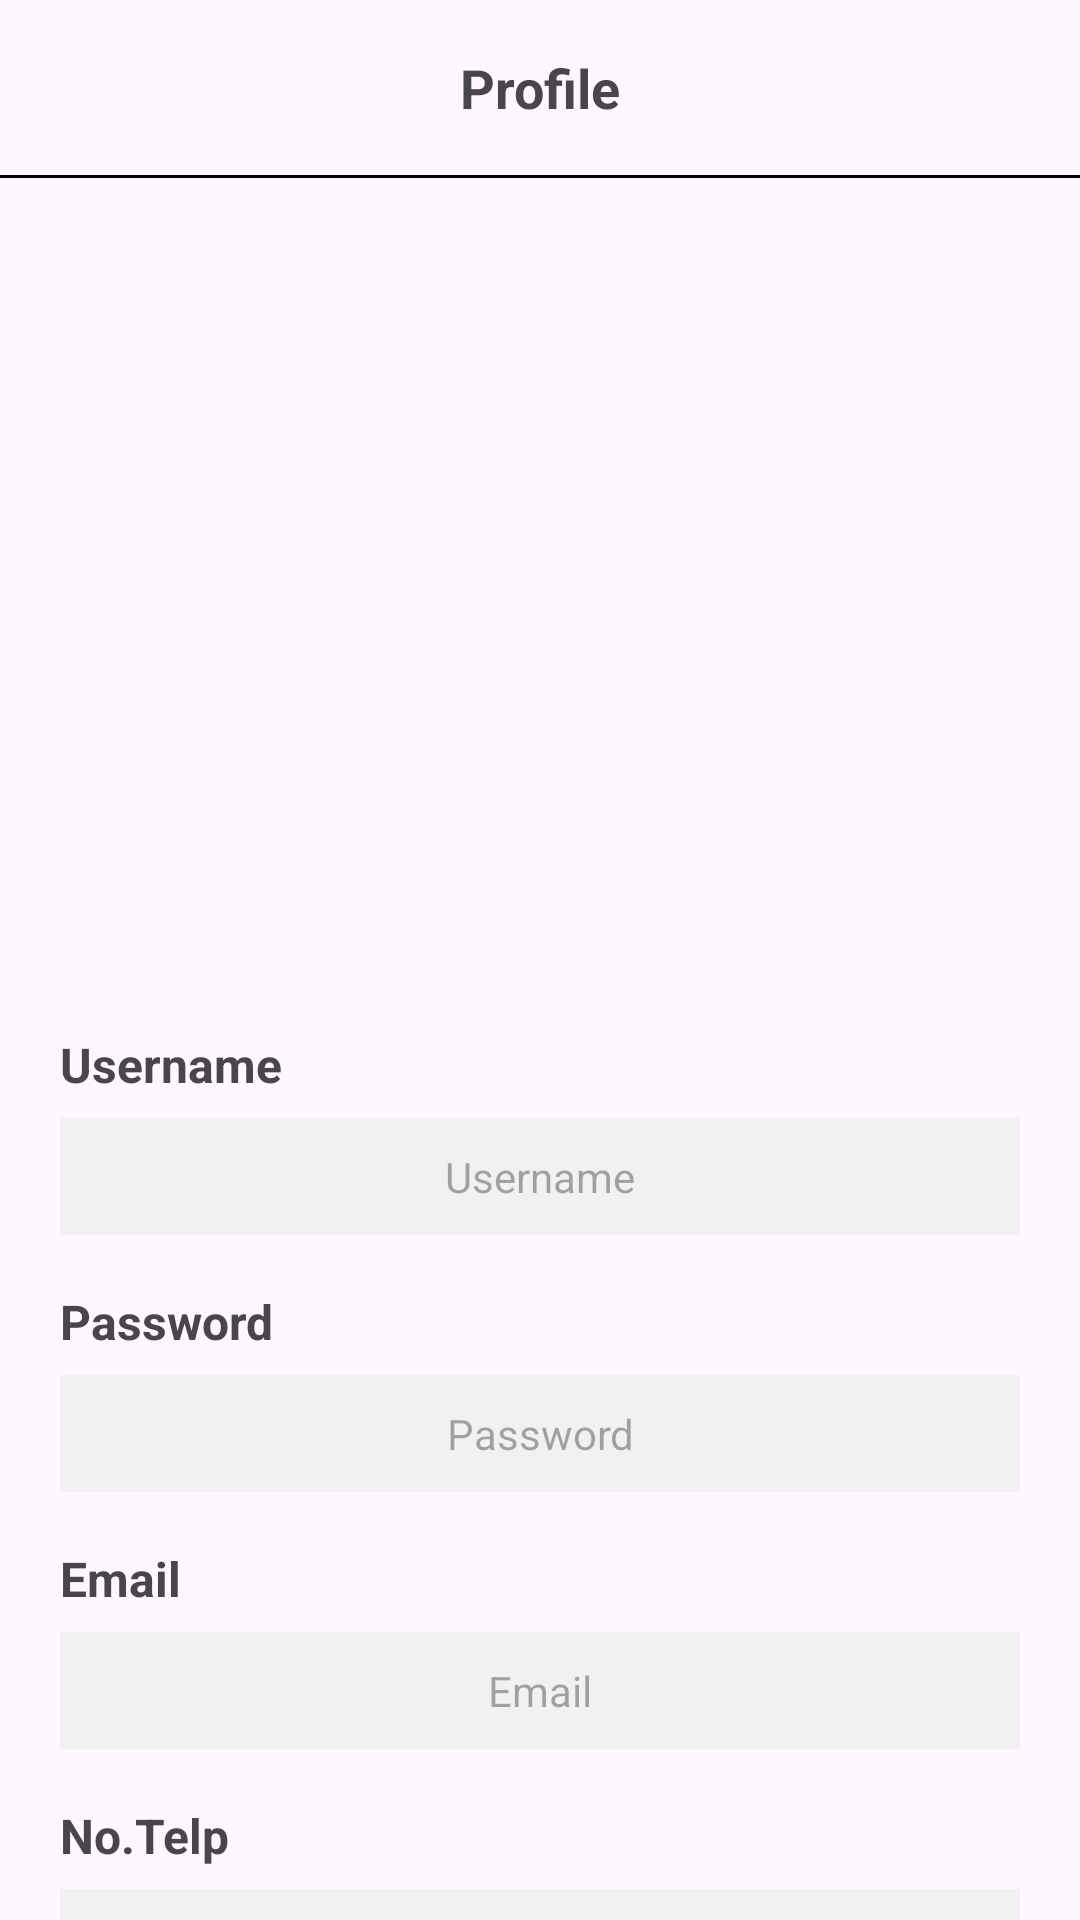

Write the Android layout XML for this screen, with the resource values it uses.
<!-- AndroidManifest.xml: application theme Theme.Challenge6MA -->
<!-- res/layout/fragment_profil.xml -->
<?xml version="1.0" encoding="utf-8"?>
<androidx.constraintlayout.widget.ConstraintLayout xmlns:android="http://schemas.android.com/apk/res/android"
    xmlns:tools="http://schemas.android.com/tools"
    android:layout_width="match_parent"
    android:layout_height="match_parent"
    xmlns:app="http://schemas.android.com/apk/res-auto"
    tools:context=".fragment.ProfileFragment">

    <androidx.appcompat.widget.AppCompatTextView
        android:id="@+id/tvProfile"
        android:layout_width="wrap_content"
        android:layout_height="wrap_content"
        android:text="@string/profile"
        android:textSize="18sp"
        android:textStyle="bold"
        app:layout_constraintStart_toStartOf="parent"
        app:layout_constraintEnd_toEndOf="parent"
        app:layout_constraintTop_toTopOf="parent"
        android:layout_marginTop="17dp"
        android:layout_marginBottom="17dp" />

    <androidx.appcompat.widget.AppCompatImageView
        android:id="@+id/editProfileButton"
        android:layout_width="wrap_content"
        android:layout_height="wrap_content"
        android:src="@drawable/baseline_edit_24"
        app:layout_constraintEnd_toEndOf="parent"
        app:layout_constraintTop_toTopOf="parent"
        android:layout_marginTop="17dp"
        android:layout_marginEnd="20dp"
        android:clickable="true"
        android:focusable="true"
        android:contentDescription="@string/edit_profile"/>

    <View
        android:id="@+id/lineBar"
        android:layout_width="match_parent"
        android:layout_height="1dp"
        app:layout_constraintTop_toBottomOf="@id/tvProfile"
        android:layout_marginTop="17dp"
        android:background="@color/black" />


    <androidx.appcompat.widget.AppCompatImageView
        android:id="@+id/ivProfile"
        android:layout_width="154dp"
        android:layout_height="154dp"
        app:layout_constraintTop_toTopOf="parent"
        app:layout_constraintStart_toStartOf="parent"
        app:layout_constraintEnd_toEndOf="parent"
        android:src="@drawable/profil"
        android:scaleType="fitXY"
        android:layout_marginTop="130dp"/>

    <TextView
        android:id="@+id/tvUsername"
        android:layout_width="wrap_content"
        android:layout_height="wrap_content"
        android:text="@string/username2"
        android:textSize="16sp"
        android:textStyle="bold"
        app:layout_constraintStart_toStartOf="parent"
        app:layout_constraintTop_toBottomOf="@id/ivProfile"
        android:layout_marginStart="20dp"
        android:layout_marginTop="60dp"/>

    <EditText
        android:id="@+id/etUsernameValue"
        android:layout_width="match_parent"
        android:layout_height="wrap_content"
        android:hint="@string/username3"
        android:layout_marginTop="7dp"
        app:layout_constraintStart_toStartOf="parent"
        app:layout_constraintEnd_toEndOf="parent"
        app:layout_constraintTop_toBottomOf="@id/tvUsername"
        android:layout_marginStart="20dp"
        android:layout_marginEnd="20dp"
        android:background="#F1F1F1"
        android:textSize="14sp"
        android:padding="10dp"
        android:textAlignment="center"
        android:inputType="text" />

    <TextView
        android:id="@+id/tvPassword"
        android:layout_width="wrap_content"
        android:layout_height="wrap_content"
        android:text="@string/password2"
        android:textSize="16sp"
        android:textStyle="bold"
        app:layout_constraintTop_toBottomOf="@id/etUsernameValue"
        app:layout_constraintStart_toStartOf="parent"
        android:layout_marginTop="18dp"
        android:layout_marginStart="20dp" />

    <EditText
        android:id="@+id/etPasswordValue"
        android:layout_width="match_parent"
        android:layout_height="wrap_content"
        android:hint="@string/password3"
        android:layout_marginTop="7dp"
        app:layout_constraintStart_toStartOf="parent"
        app:layout_constraintEnd_toEndOf="parent"
        app:layout_constraintTop_toBottomOf="@id/tvPassword"
        android:layout_marginStart="20dp"
        android:layout_marginEnd="20dp"
        android:background="#F1F1F1"
        android:textSize="14sp"
        android:padding="10dp"
        android:textAlignment="center"
        android:inputType="textPassword" />

    <TextView
        android:id="@+id/tvEmail"
        android:layout_width="wrap_content"
        android:layout_height="wrap_content"
        android:text="@string/email2"
        android:textSize="16sp"
        android:textStyle="bold"
        app:layout_constraintTop_toBottomOf="@id/etPasswordValue"
        app:layout_constraintStart_toStartOf="parent"
        android:layout_marginTop="18dp"
        android:layout_marginStart="20dp" />

    <EditText
        android:id="@+id/etEmailValue"
        android:layout_width="match_parent"
        android:layout_height="wrap_content"
        android:hint="@string/email3"
        android:layout_marginTop="7dp"
        app:layout_constraintStart_toStartOf="parent"
        app:layout_constraintEnd_toEndOf="parent"
        app:layout_constraintTop_toBottomOf="@id/tvEmail"
        android:layout_marginStart="20dp"
        android:layout_marginEnd="20dp"
        android:background="#F1F1F1"
        android:textSize="14sp"
        android:padding="10dp"
        android:textAlignment="center"
        android:inputType="textEmailAddress" />

    <TextView
        android:id="@+id/tvMobile"
        android:layout_width="wrap_content"
        android:layout_height="wrap_content"
        android:text="@string/no_telp2"
        android:textSize="16sp"
        android:textStyle="bold"
        app:layout_constraintTop_toBottomOf="@id/etEmailValue"
        app:layout_constraintStart_toStartOf="parent"
        android:layout_marginTop="18dp"
        android:layout_marginStart="20dp" />

    <EditText
        android:id="@+id/etMobileValue"
        android:layout_width="match_parent"
        android:layout_height="wrap_content"
        android:hint="@string/no_telp3"
        android:layout_marginTop="7dp"
        app:layout_constraintStart_toStartOf="parent"
        app:layout_constraintEnd_toEndOf="parent"
        app:layout_constraintTop_toBottomOf="@id/tvMobile"
        android:layout_marginStart="20dp"
        android:layout_marginEnd="20dp"
        android:background="#F1F1F1"
        android:textSize="14sp"
        android:padding="10dp"
        android:textAlignment="center"
        android:inputType="phone" />


</androidx.constraintlayout.widget.ConstraintLayout>
<!-- resources referenced by this layout -->
<resources>
  <string name="edit_profile">Edit Profile</string>
  <string name="email2">Email</string>
  <string name="email3">Email</string>
  <string name="no_telp2">No.Telp</string>
  <string name="no_telp3">No.Telp</string>
  <string name="password2">Password</string>
  <string name="password3">Password</string>
  <string name="profile">Profile</string>
  <string name="username2">Username</string>
  <string name="username3">Username</string>
  <style name="Theme.Challenge6MA" parent="Base.Theme.Challenge6MA" />
  <style name="Base.Theme.Challenge6MA" parent="Theme.Material3.DayNight.NoActionBar">
          
          
      </style>
  <!-- not gathered from this repository: default colours our renderer supplied (Android Studio template values) -->
  <color name="black">#FF000000</color>
</resources>
